17-way image classification set "bottles_sized" from GitHub (fominykhartur/bottles_dataset); label vocabulary: armanyak, balzamy, beer bottle, beer can, brendi, pink champagne, white champagne, cider, konyak, liker, rom, tekila, viski, vodka, pink wine, red wine, white wine.

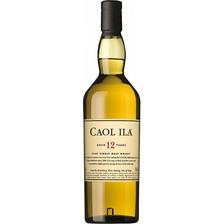
Label: viski

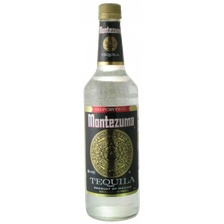
Label: tekila

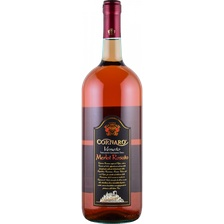
Label: pink wine

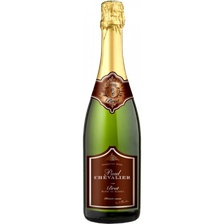
Label: white champagne

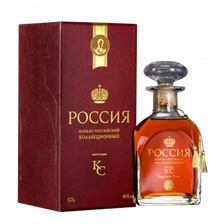
Label: konyak

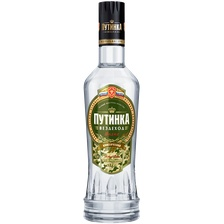
Label: vodka
